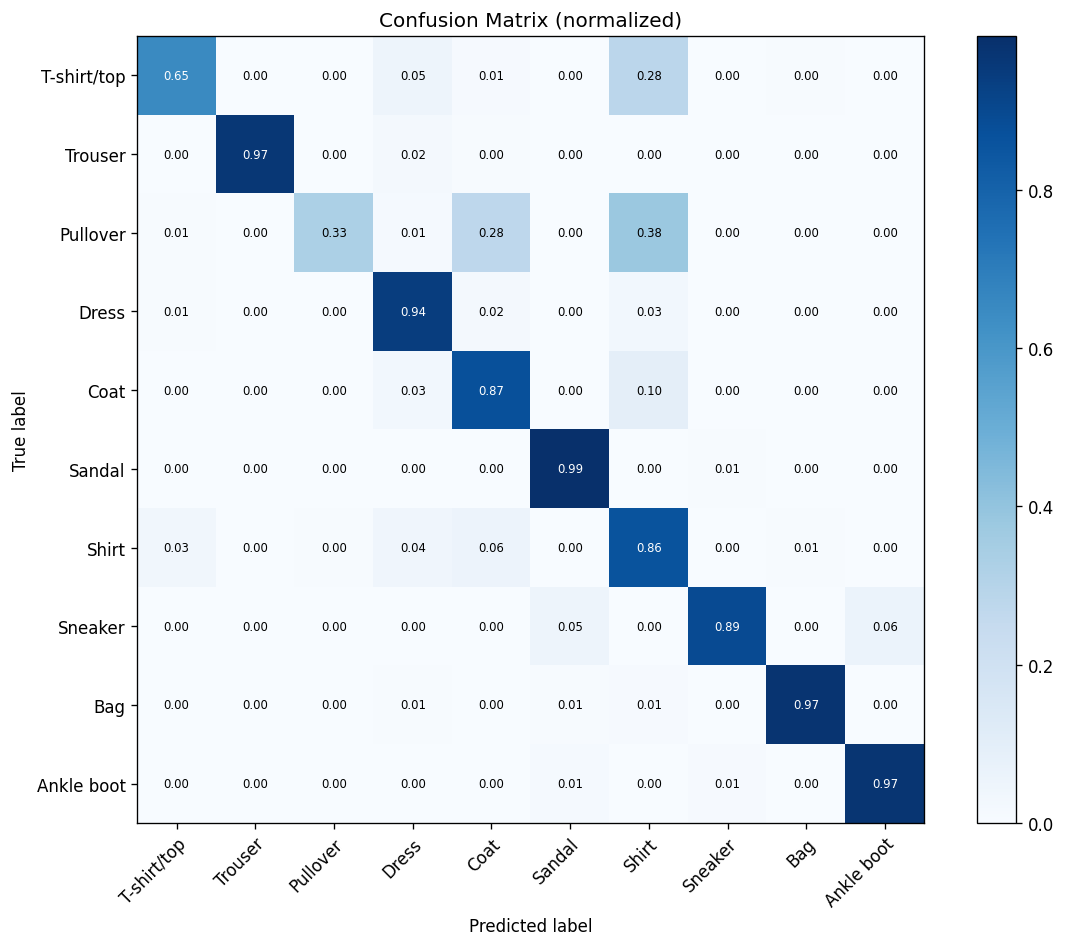

The data file committed next to this chart (first rows):
actual, predicted
Ankle boot, Ankle boot
Pullover, Pullover
Trouser, Trouser
Trouser, Trouser
Shirt, Shirt
Trouser, Trouser
Coat, Coat
Shirt, Shirt
Sandal, Sandal
Sneaker, Sneaker
Coat, Coat
Sandal, Sandal
Sneaker, Bag
Dress, Dress
Coat, Coat
Trouser, Trouser
Pullover, Shirt
Coat, Shirt
Bag, Bag
T-shirt/top, T-shirt/top
Pullover, Pullover
Sandal, Sandal
Sneaker, Sneaker
Ankle boot, Sandal
Trouser, Trouser
Coat, Shirt
Shirt, Shirt
T-shirt/top, Shirt
Ankle boot, Ankle boot
Dress, Dress
Bag, Bag
Bag, Bag
Dress, Dress
Dress, Dress
Bag, Bag
T-shirt/top, T-shirt/top
Sneaker, Sneaker
Sandal, Sandal
Sneaker, Sneaker
Ankle boot, Ankle boot
Shirt, Shirt
Trouser, Trouser
Dress, Shirt
Sneaker, Ankle boot
Shirt, Shirt
Sneaker, Sneaker
Pullover, Shirt
Trouser, Trouser
Pullover, Shirt
Pullover, Shirt
Coat, Shirt
Coat, Shirt
Sandal, Sandal
Bag, Bag
Pullover, Pullover
Pullover, Shirt
Bag, Bag
Coat, Shirt
Bag, Bag
T-shirt/top, T-shirt/top
... 9,940 more rows
